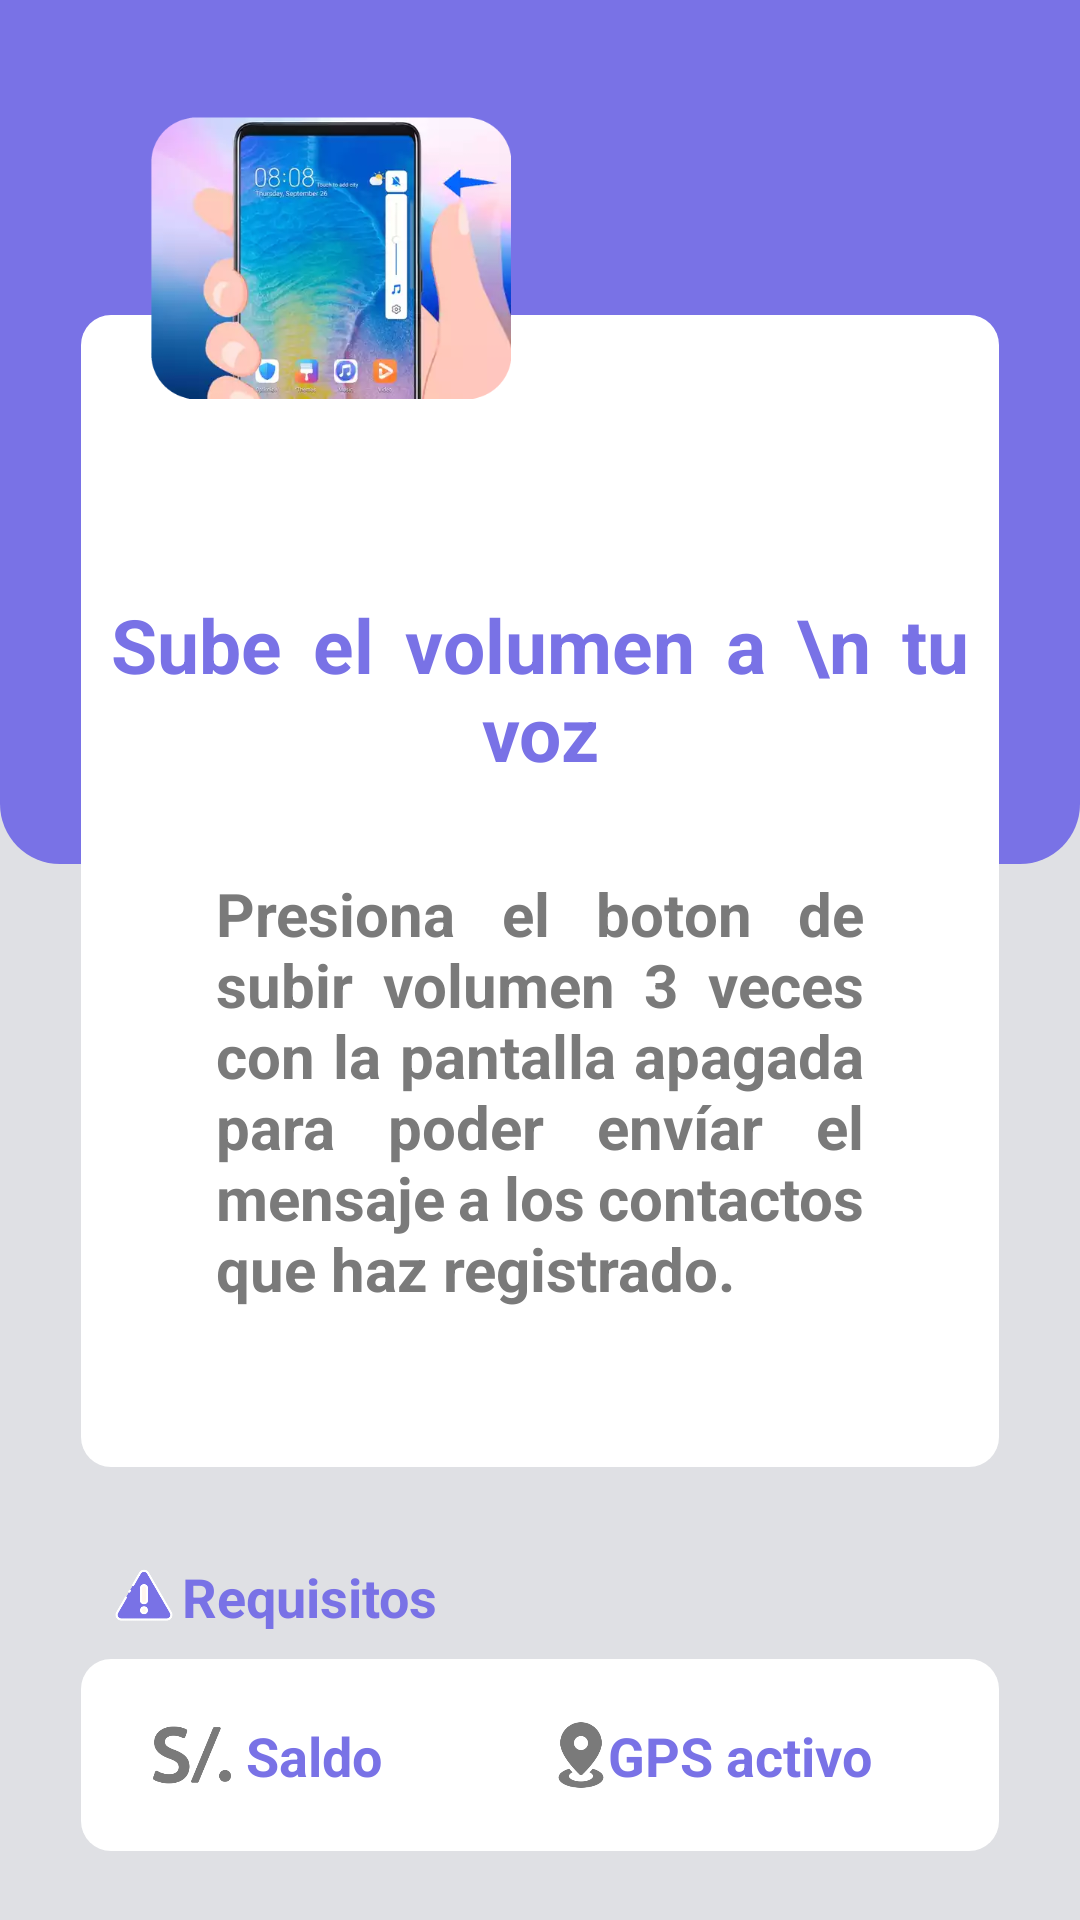

Reconstruct the res/layout file that produces this screen, plus the resources it refers to.
<!-- AndroidManifest.xml: application theme Theme.Confido -->
<!-- res/layout/fragment_home.xml -->
<?xml version="1.0" encoding="utf-8"?>
<androidx.constraintlayout.widget.ConstraintLayout xmlns:android="http://schemas.android.com/apk/res/android"
    xmlns:tools="http://schemas.android.com/tools"
    xmlns:app="http://schemas.android.com/apk/res-auto"

    android:id="@+id/frag_home"

    android:layout_width="match_parent"
    android:layout_height="match_parent"
    android:background="#DFE0E4"
    tools:context=".usercase.home.FragmentHome">


    <androidx.constraintlayout.widget.ConstraintLayout

        android:id="@+id/constraintLayout"
        android:layout_width="match_parent"
        android:layout_height="0dp"
        android:background="@drawable/background_top"

        app:layout_constraintBottom_toBottomOf="parent"

        app:layout_constraintEnd_toStartOf="parent"
        app:layout_constraintHeight_percent="0.45"
        app:layout_constraintHorizontal_bias="0.498"
        app:layout_constraintStart_toEndOf="parent"

        app:layout_constraintTop_toTopOf="parent"
        app:layout_constraintVertical_bias="0.0">

    </androidx.constraintlayout.widget.ConstraintLayout>


    <androidx.constraintlayout.widget.ConstraintLayout
        android:id="@+id/box_view"
        android:layout_width="0dp"
        android:layout_height="0dp"

        android:background="@drawable/background_box_view"
        app:layout_constraintBottom_toBottomOf="parent"

        app:layout_constraintEnd_toStartOf="parent"

        app:layout_constraintHeight_percent="0.60"
        app:layout_constraintStart_toEndOf="parent"
        app:layout_constraintTop_toTopOf="parent"
        app:layout_constraintVertical_bias="0.41000003"

        app:layout_constraintWidth_percent="0.85">


        <ScrollView
            android:id="@+id/scroll1"

            android:layout_width="wrap_content"
            android:layout_height="wrap_content"

            android:layout_marginTop="40dp"

            app:layout_constraintBottom_toBottomOf="parent"
            app:layout_constraintEnd_toEndOf="parent"
            app:layout_constraintStart_toStartOf="parent"
            app:layout_constraintTop_toTopOf="parent">

            <LinearLayout
                android:layout_width="match_parent"
                android:layout_height="wrap_content"

                android:padding="10dp"

                android:orientation="vertical">

                <TextView
                    android:id="@+id/txtTitle"

                    android:layout_width="wrap_content"
                    android:layout_height="wrap_content"


                    android:layout_gravity="center_horizontal"
                    android:layout_marginVertical="15dp"


                    android:justificationMode="inter_word"
                    android:text="Sube el volumen a \n tu voz"
                    android:textAlignment="center"
                    android:textColor="#7972E6"
                    android:textSize="25dp"
                    android:textStyle="bold"
                    app:layout_constraintBottom_toBottomOf="parent"
                    app:layout_constraintEnd_toEndOf="parent"
                    app:layout_constraintStart_toStartOf="parent"
                    app:layout_constraintTop_toTopOf="parent"
                    app:layout_constraintVertical_bias="0.13"
                    tools:ignore="HardcodedText,TextContrastCheck" />


                <TextView
                    android:id="@+id/txtDescWelcome"

                    android:layout_width="wrap_content"
                    android:layout_height="wrap_content"


                    android:layout_gravity="center_horizontal"
                    android:layout_marginHorizontal="20dp"
                    android:layout_marginVertical="0dp"
                    android:layout_marginTop="29dp"
                    android:justificationMode="inter_word"

                    android:padding="15dp"
                    android:text="Presiona el boton de subir volumen 3 veces con la pantalla apagada para poder envíar el mensaje a los contactos que haz registrado."
                    android:textColor="#7A7A7A"

                    android:textSize="20sp"
                    android:textStyle="bold"
                    app:layout_constraintBottom_toBottomOf="parent"
                    app:layout_constraintEnd_toEndOf="parent"

                    app:layout_constraintStart_toStartOf="parent"
                    app:layout_constraintTop_toBottomOf="@+id/txtTitle"
                    app:layout_constraintVertical_bias="0.26999998"
                    tools:ignore="HardcodedText,TextContrastCheck" />

            </LinearLayout>

        </ScrollView>


    </androidx.constraintlayout.widget.ConstraintLayout>

    <ImageView
        android:id="@+id/imageView"
        android:layout_width="120dp"
        android:layout_height="120dp"
        android:contentDescription="Logo_app.png"
        android:src="@drawable/home_guide2"

        app:layout_constraintBottom_toBottomOf="parent"
        app:layout_constraintEnd_toEndOf="parent"
        app:layout_constraintHorizontal_bias="0.21"
        app:layout_constraintStart_toStartOf="parent"
        app:layout_constraintTop_toTopOf="parent"
        app:layout_constraintVertical_bias="0.050000012"
        tools:ignore="HardcodedText,TextContrastCheck" />

    <androidx.constraintlayout.widget.ConstraintLayout
        android:id="@+id/box_view2"
        android:layout_width="0dp"
        android:layout_height="0dp"
        android:background="@drawable/background_box_view"
        app:cornerRadius="20dp"
        app:layout_constraintBottom_toBottomOf="parent"

        app:layout_constraintEnd_toStartOf="parent"

        app:layout_constraintHeight_percent="0.1"
        app:layout_constraintStart_toEndOf="parent"
        app:layout_constraintTop_toTopOf="parent"
        app:layout_constraintVertical_bias="0.96"
        app:layout_constraintWidth_percent="0.85">

        <ImageView
            android:id="@+id/imageSol"
            android:layout_width="30dp"
            android:layout_height="match_parent"
            android:contentDescription="Logo_app.png"
            android:padding="2dp"
            android:src="@drawable/home_sol"


            app:layout_constraintBottom_toBottomOf="parent"
            app:layout_constraintEnd_toEndOf="parent"
            app:layout_constraintHorizontal_bias="0.08"
            app:layout_constraintStart_toStartOf="parent"

            app:layout_constraintTop_toTopOf="parent"
            tools:ignore="HardcodedText,TextContrastCheck" />

        <TextView
            android:id="@+id/txtSubMoney"

            android:layout_width="wrap_content"
            android:layout_height="wrap_content"


            android:layout_gravity="center_horizontal"

            android:layout_marginEnd="12dp"
            android:justificationMode="inter_word"
            android:padding="5dp"
            android:text="Saldo"
            android:textColor="#7972E6"
            android:textSize="18sp"
            android:textStyle="bold"
            app:layout_constraintBottom_toBottomOf="parent"
            app:layout_constraintEnd_toEndOf="parent"
            app:layout_constraintHorizontal_bias="0.21"
            app:layout_constraintStart_toStartOf="parent"
            app:layout_constraintTop_toTopOf="parent"
            tools:ignore="HardcodedText,TextContrastCheck" />

        <ImageView
            android:id="@+id/imageGPS"
            android:layout_width="30dp"
            android:layout_height="match_parent"
            android:contentDescription="Logo_app.png"
            android:padding="2dp"
            android:src="@drawable/home_gps"


            app:layout_constraintBottom_toBottomOf="parent"
            app:layout_constraintEnd_toEndOf="parent"
            app:layout_constraintHorizontal_bias="0.55"
            app:layout_constraintStart_toStartOf="parent"

            app:layout_constraintTop_toTopOf="parent"
            tools:ignore="HardcodedText,TextContrastCheck" />

        <TextView
            android:id="@+id/txtSubGPS"

            android:layout_width="wrap_content"
            android:layout_height="wrap_content"


            android:layout_gravity="center_horizontal"

            android:layout_marginEnd="12dp"
            android:justificationMode="inter_word"
            android:padding="5dp"
            android:text="GPS activo"
            android:textColor="#7972E6"
            android:textSize="18sp"
            android:textStyle="bold"
            app:layout_constraintBottom_toBottomOf="parent"
            app:layout_constraintEnd_toEndOf="parent"
            app:layout_constraintHorizontal_bias="0.87"
            app:layout_constraintStart_toStartOf="parent"
            app:layout_constraintTop_toTopOf="parent"
            tools:ignore="HardcodedText,TextContrastCheck" />

    </androidx.constraintlayout.widget.ConstraintLayout>

    <androidx.constraintlayout.widget.ConstraintLayout
        android:id="@+id/box_view3"
        android:layout_width="0dp"
        android:layout_height="0dp"

        app:cornerRadius="20dp"
        app:layout_constraintBottom_toBottomOf="parent"

        app:layout_constraintEnd_toStartOf="parent"

        app:layout_constraintHeight_percent="0.08"
        app:layout_constraintHorizontal_bias="0.66"
        app:layout_constraintStart_toEndOf="parent"
        app:layout_constraintTop_toTopOf="parent"
        app:layout_constraintVertical_bias="0.86"
        app:layout_constraintWidth_percent="0.40">

        <ImageView
            android:id="@+id/imageAlert"
            android:layout_width="30dp"
            android:layout_height="match_parent"
            android:contentDescription="Logo_app.png"
            android:padding="2dp"
            android:src="@drawable/home_alert"

            app:layout_constraintBottom_toBottomOf="parent"
            app:layout_constraintEnd_toEndOf="parent"
            app:layout_constraintHorizontal_bias="0.05"
            app:layout_constraintStart_toStartOf="parent"

            app:layout_constraintTop_toTopOf="parent"
            tools:ignore="HardcodedText,TextContrastCheck" />

        <TextView
            android:id="@+id/txtSubTitle"

            android:layout_width="wrap_content"
            android:layout_height="wrap_content"


            android:layout_gravity="center_horizontal"

            android:layout_marginEnd="12dp"
            android:justificationMode="inter_word"
            android:padding="5dp"
            android:text="Requisitos"
            android:textColor="#7972E6"
            android:textSize="18sp"
            android:textStyle="bold"
            app:layout_constraintBottom_toBottomOf="parent"
            app:layout_constraintEnd_toEndOf="parent"
            app:layout_constraintHorizontal_bias="0.77"
            app:layout_constraintStart_toStartOf="parent"
            app:layout_constraintTop_toTopOf="parent"
            tools:ignore="HardcodedText,TextContrastCheck" />
    </androidx.constraintlayout.widget.ConstraintLayout>



</androidx.constraintlayout.widget.ConstraintLayout>
<!-- resources referenced by this layout -->
<resources>
  <!-- drawable background_box_view (drawable) -->
  <?xml version="1.0" encoding="utf-8"?>
  <shape xmlns:android="http://schemas.android.com/apk/res/android">
  
      <solid android:color="#fff"/>
  
      <corners
          android:topLeftRadius="10dp"
          android:topRightRadius="10dp"
  
          android:bottomLeftRadius="10dp"
          android:bottomRightRadius="10dp"
          />
  
  </shape>
  <!-- drawable background_top (drawable) -->
  <?xml version="1.0" encoding="utf-8"?>
  <shape xmlns:android="http://schemas.android.com/apk/res/android">
  
      <solid android:color="#7972E6"/>
  
      <corners
          android:bottomLeftRadius="20dp"
          android:bottomRightRadius="20dp"
          />
  
  </shape>
  <!-- drawable home_alert: png bitmap (drawable-v24, 6321 bytes) -->
  <!-- drawable home_gps: png bitmap (drawable-v24, 6791 bytes) -->
  <!-- drawable home_guide2: png bitmap (drawable-v24, 189096 bytes) -->
  <!-- drawable home_sol: png bitmap (drawable-v24, 8092 bytes) -->
  <style name="Theme.Confido" parent="Theme.MaterialComponents.DayNight.DarkActionBar">
          
          <item name="colorPrimary">@color/purple_500</item>
          <item name="colorPrimaryVariant">@color/purple_700</item>
          <item name="colorOnPrimary">@color/white</item>
          
          <item name="colorSecondary">@color/teal_200</item>
          <item name="colorSecondaryVariant">@color/teal_700</item>
          <item name="colorOnSecondary">@color/black</item>
          
          <item name="android:statusBarColor">?attr/colorPrimaryVariant</item>
          
      </style>
  <color name="purple_500">#FF6200EE</color>
  <color name="purple_700">#FF3700B3</color>
  <color name="white">#FFFFFFFF</color>
  <color name="teal_200">#FF03DAC5</color>
  <color name="teal_700">#FF018786</color>
  <color name="black">#FF000000</color>
</resources>
